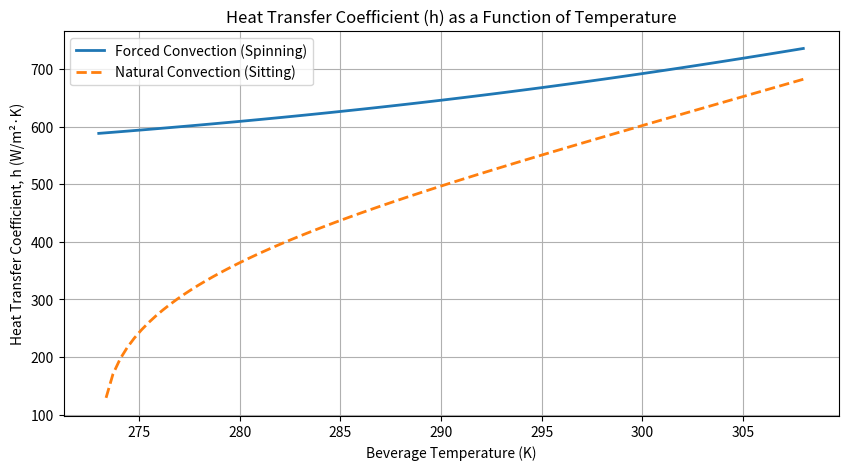

The script that saved this image:
import numpy as np
import matplotlib.pyplot as plt
# Constants
T_inf = 273.15  # Ice bath temperature in Kelvin (32 F)
rho = 1000.0    # Density (kg/m^3)
D = 0.06        # Diameter (m)
H = 0.12        # Height (m)
g = 9.81        # Gravity (m/s²)
beta = 0.0002   # Volumetric expansion coeff. for water
v_spin = 2*np.pi*0.03    # Spin Velocity (m/s)

# T dependent material properties functions
# Viscosity (mu, N·s/m²)
mu = lambda T: (-1.298928e-08)*T**3 + (1.184029e-05)*T**2 + (-3.616306e-03)*T + (3.708810e-01)
# Thermal Conductivity (k, W/m·K)
k = lambda T: (-7.417913e-07)*T**3 + (6.483221e-04)*T**2 + (-1.868641e-01)*T + (1.834640e+01)
# Prandtl Number (Pr, Dimensionless)
Pr = lambda T: (-3.028567e-04)*T**3 + (2.692449e-01)*T**2 + (-7.988231e+01)*T + (7.916496e+03)
# Specific Heat (Cp, J/kg·K) - Converted from kJ/kg·K
cp_J = lambda T: (((9.390326e-07)*T**3 + (-8.082996e-04)*T**2 + (2.304558e-01)*T + (-1.756103e+01)) * 1000)

def calculate_h(T_bar, convection_type):
    """
    Calculates the convective heat transfer coefficient (h).

    Args:
        T_bar (float): The current temperature of the beverage (K).
        convection_type (str): 'forced' for spinning, 'natural' for sitting.

    Returns:
        float: The calculated h value (W/m²·K).
    """
    # Film Temperature
    T_s = T_inf # Ice bath temperature
    T_f = (T_bar + T_s) / 2 
    
    # properties at T_f
    k_f = k(T_f)
    mu_f = mu(T_f)
    Pr_f = Pr(T_f)
    
    if convection_type == 'forced':
        Lc = D
        Re = (rho * v_spin * Lc) / mu_f
        
        if 2300 < Re < 1e5 and 0.48 < Pr_f < 592:
            Nu = 0.015 * (Re**0.83) * (Pr_f**0.42)
        else:
            Nu = 0.027 * (Re**0.8) * (Pr_f**(1/3))
        
        h = (Nu * k_f) / Lc
        return h

    elif convection_type == 'natural':
        Lc = D 
        
        # Rayleigh Number (Ra = Gr * Pr)
        Gr = (g * beta * (T_bar - T_inf) * (Lc**3)) / (mu_f / rho)**2
        Ra = Gr * Pr_f
        
        if 1e5 <= Ra <= 1e12:
            term1 = 0.387 * (Ra**(1/6))
            term2 = (1 + (0.559 / Pr_f)**(9/16))**(8/27)
            Nu = (0.6 + term1 / term2)**2
        else:
            Nu = 0.53 * (Ra**(1/4))
        
        h = (Nu * k_f) / Lc
        return h
        
    return 0

T_max = 308
T_min = 273

T_bar = np.linspace(308, 273, 100)

h_forced = np.array([calculate_h(T, 'forced') for T in T_bar])
h_natural = np.array([calculate_h(T, 'natural') for T in T_bar])

# Plotting setup
plt.figure(figsize=(10, 5))
plt.plot(T_bar, h_forced, label='Forced Convection (Spinning)', linewidth=2)
plt.plot(T_bar, h_natural, label='Natural Convection (Sitting)', linewidth=2, linestyle='--')

plt.xlabel('Beverage Temperature (K)')
plt.ylabel('Heat Transfer Coefficient, h (W/m²·K)')
plt.title('Heat Transfer Coefficient (h) as a Function of Temperature')
plt.legend()
plt.grid(True)

plt.show()
